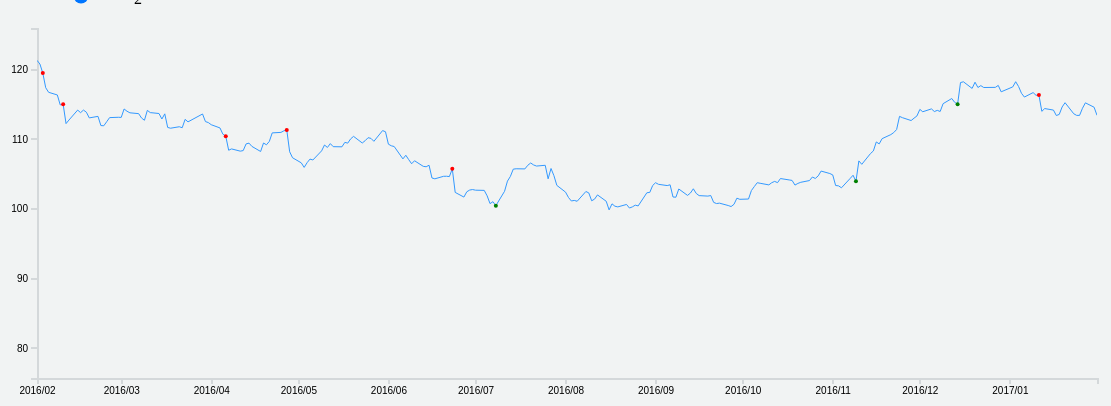
D3 v4 page, settled after 480 driven frames (8 s of simulated time); the page loaded 1 data file(s).



var margin = {top: 20, right: 200, bottom: 30, left: 40},
    width = 1300 - margin.left - margin.right,
    height = 400 - margin.top - margin.bottom;

var parseTime = d3.timeParse("%Y%m%d")
    bisectDate = d3.bisector(function(d) { return d.Date; }).left;

var x = d3.scaleTime().range([0, width]);
var y = d3.scaleLinear().range([height, 0]);

var xAxis, yAxis, gX, gY, focus;

var gtransform = {x:0, y:0, k:1};

var zoom = d3.zoom()
	.scaleExtent([0.6,1.5])
	.extent([[0,0],[width, height]])
	.on("zoom", doZoom);

var svg = d3.select("svg").call(zoom);
    
svg.append("svg:clipPath")
	.attr("id", "clip")
	.append("svg:rect")
	.attr("x", 0)
	.attr("y", 0)
	.attr("width", width)
	.attr("height", height);

var cdata = [];

var line = d3.line()
	.x(function(d) { return x(d.Date); })
	.y(function(d) { return y(d.Rate); });

var g = svg.append("g")
  .attr("transform", "translate(" + margin.left + "," + margin.top + ")");


d3.json("merge_long.json", function(error, data) {
	if (error) throw error;

  data.reverse();

	for(var i=0; i<data.length; i++){
		data[i].Date = parseTime(data[i].Date);
		data[i].Rate = +data[i].Rate;

		if(i < data.length-1)
			data[i].Diff = data[i+1].Rate - data[i].Rate;
	}

	cdata = data;	

	x.domain([new Date(2016,1,1), new Date(2016,12,31)]);
	y.domain([d3.min(data, function(d) { return d.Rate; }) / 1.001, d3.max(data, function(d) { return d.Rate; }) * 1.005]);

	xAxis = d3.axisBottom(x).tickFormat(d3.timeFormat("%Y/%m"));
	yAxis = d3.axisLeft(y).ticks(6).tickFormat(function(d) { return parseInt(d); });

	gX = g.append("g")
		.attr("class", "axis axis--x")
		.attr("transform", "translate(0," + height + ")")
		.call(xAxis);

	gY = g.append("g")
		.attr("class", "axis axis--y")
		.call(yAxis);

	gY.append("text")
		.attr("class", "axis-title")
		.attr("transform", "rotate(-90)")
		.attr("y", 6)
		.attr("dy", ".71em")
		.style("text-anchor", "end")
		.attr("fill", "#5D6971");

	g.append("path")
		.datum(data)
		.attr("class", "line")
		.attr("d", line)
		.attr("clip-path", "url(#clip)");

	plotDots(2);

	focus = g.append("g")
		.attr("class", "focus")
		.style("display", "none");

	constructFocus(focus);

	svg.append("rect")
		.attr("transform", "translate(" + margin.left + "," + margin.top + ")")
		.attr("class", "overlay")
		.attr("width", width)
		.attr("height", height)

		.on("mouseover", function() { focus.style("display", null); })
		.on("mouseout", function() { focus.style("display", "none"); })
		.on("mousemove", mouseMove);
});

function constructFocus(focus){
	focus.append("line")
		.attr("class", "x-hover-line hover-line")
		.attr("y1", 0)
		.attr("y2", height);

	focus.append("line")
		.attr("class", "y-hover-line hover-line")
		.attr("x1", width)
		.attr("x2", width);

	focus.append("circle")
		.attr("r", 2.0);

	focus.append("text")
		.attr("class", "tooltip-date")
		.style("font-weight", "bold")
		.attr("x", -50)
		.attr("dy", "0px");

	focus.append("text")
		.attr("class", "tooltip-rate")
		.style("font-weight", "bold")
		.attr("x", 15)
		.attr("dy", "0px");

	focus.append("text")
		.attr("class", "tooltip-0")
		.attr("x", 15)
		.attr("dy", "20px");

	focus.append("text")
		.attr("class", "tooltip-1")
		.attr("x", 15)
		.attr("dy", "40px");

	focus.append("text")
		.attr("class", "tooltip-2")
		.attr("x", 15)
		.attr("dy", "60px");

	focus.append("text")
		.attr("class", "tooltip-3")
		.attr("x", 15)
		.attr("dy", "80px");

	focus.append("text")
		.attr("class", "tooltip-4")
		.attr("x", 15)
		.attr("dy", "100px");

	focus.append("text")
		.attr("class", "tooltip-5")
		.attr("x", 15)
		.attr("dy", "120px");

	focus.append("text")
		.attr("class", "tooltip-6")
		.attr("x", 15)
		.attr("dy", "140px");
};

function changeThreshold(val){
	document.getElementById('rangeValLabel').innerHTML = val;
	plotDots(val);
};

function plotDots(val){
	d3.selectAll("circle").remove();

	g.selectAll("circle-red").data(cdata)
		.enter()
		.append("circle")
		.attr("class", "circle-red")
		.filter(function(d){ return d.Diff < -val})
		.style("fill", "red")
		.attr("cx", function(d){ return x(d.Date); })
		.attr("cy", function(d){ return y(d.Rate); })
		.attr("r", 2)
		.attr("clip-path", "url(#clip)");

	g.selectAll("circle-green").data(cdata)
		.enter()
		.append("circle")
		.attr("class", "circle-green")
		.filter(function(d){ return d.Diff > val})
		.style("fill", "green")
		.attr("cx", function(d){ return x(d.Date); })
		.attr("cy", function(d){ return y(d.Rate); })
		.attr("r", 2)
		.attr("clip-path", "url(#clip)");

	svg.selectAll(".circle-green, .circle-red")
		.attr("transform", "translate(" + gtransform.x + ",0)scale(" + gtransform.k + ")");
};

function mouseMove() {
	var mouse_x = d3.mouse(this)[0];
	var x_rel = (mouse_x - gtransform.x) / gtransform.k;

	var x0 = x.invert(x_rel),
			i = bisectDate(cdata, x0, 1),
			d0 = cdata[i - 1],
			d1 = cdata[i],
			d = x0 - d0.Date > d1.Date - x0 ? d1 : d0;

	var dx = x(d.Date) * gtransform.k + gtransform.x;
	var dy = y(d.Rate) * gtransform.k;

	focus.selectAll(".tooltip-date").text(function() { return moment(d.Date).format("M/D"); });	
	focus.selectAll(".tooltip-rate").text(function() { return d.Rate });

	for(var i=0; i<d.Facts.length; i++)
	{
		focus.selectAll(".tooltip-" + i).text(function() { return d.Facts[i].Title; });
	}

	focus.attr("transform", "translate(" + dx + "," + dy + ")");
	focus.attr("visibility", "visible");
};

function doZoom(){
	focus.attr("visibility", "hidden");

	var transform = d3.event.transform;
	transform.y = 0;

	gtransform = {x: transform.x, y: transform.y, k: transform.k};

	svg.selectAll(".line, .circle-red, .circle-green")
		.attr("transform", transform);

	svg.select("#clip > rect")
		.attr("x", -transform.x / transform.k)
		.attr("width", width / transform.k);		

	gX.call(xAxis.scale(d3.event.transform.rescaleX(x)));
	gY.call(yAxis.scale(d3.event.transform.rescaleY(y)));
};



### data: merge_long.json
[
 {
  "Date": "20170131",
  "Symbol": "JPY",
  "Rate": 113.4,
  "Facts": [
   {
    "Date": "20170131",
    "Currency": "JPY",
    "Time": "2:30am",
    "Title": "BOJ Press Conference",
    "Level": "high"
   },
   {
    "Date": "20170131",
    "Currency": "JPY",
    "Time": "1:00am",
    "Title": "Housing Starts y/y",
    "Level": "low"
   },
   {
    "Date": "20170131",
    "Currency": "JPY",
    "Time": "8:30pm",
    "Title": "Final Manufacturing PMI",
    "Level": "low"
   },
   {
    "Date": "20170131",
    "Currency": "USD",
    "Time": "11:00am",
    "Title": "CB Consumer Confidence",
    "Level": "high"
   },
   {
    "Date": "20170131",
    "Currency": "USD",
    "Time": "10:00am",
    "Title": "S&P/CS Composite-20 HPI y/y",
    "Level": "low"
   },
   {
    "Date": "20170131",
    "Currency": "USD",
    "Time": "",
    "Title": "Employment Cost Index q/q",
    "Level": "medium"
   },
   {
    "Date": "20170131",
    "Currency": "USD",
    "Time": "10:45am",
    "Title": "Chicago PMI",
    "Level": "medium"
   }
  ]
 },
 {
  "Date": "20170130",
  "Symbol": "JPY",
  "Rate": 114.5,
  "Facts": [
   {
    "Date": "20170130",
    "Currency": "JPY",
    "Time": "",
    "Title": "BOJ Policy Rate",
    "Level": "high"
   },
   {
    "Date": "20170130",
    "Currency": "JPY",
    "Time": "10:56pm",
    "Title": "BOJ Outlook Report",
    "Level": "high"
   },
   {
    "Date": "20170130",
    "Currency": "JPY",
    "Time": "7:50pm",
    "Title": "Prelim Industrial Production m/m",
    "Level": "low"
   },
   {
    "Date": "20170130",
    "Currency": "JPY",
    "Time": "",
    "Title": "Unemployment Rate",
    "Level": "low"
   },
   {
    "Date": "20170130",
    "Currency": "JPY",
    "Time": "7:30pm",
    "Title": "Household Spending y/y",
    "Level": "medium"
   },
   {
    "Date": "20170130",
    "Currency": "USD",
    "Time": "11:00am",
    "Title": "Pending Home Sales m/m",
    "Level": "medium"
   },
   {
    "Date": "20170130",
    "Currency": "USD",
    "Time": "",
    "Title": "Personal Income m/m",
    "Level": "low"
   },
   {
    "Date": "20170130",
    "Currency": "USD",
    "Time": "",
    "Title": "Personal Spending m/m",
    "Level": "medium"
   },
   "... 2 more items"
  ]
 },
 {
  "Date": "20170127",
  "Symbol": "JPY",
  "Rate": 115.2,
  "Facts": [
   {
    "Date": "20170127",
    "Currency": "USD",
    "Time": "",
    "Title": "Revised UoM Inflation Expectations",
    "Level": "low"
   },
   {
    "Date": "20170127",
    "Currency": "USD",
    "Time": "11:00am",
    "Title": "Revised UoM Consumer Sentiment",
    "Level": "medium"
   },
   {
    "Date": "20170127",
    "Currency": "USD",
    "Time": "",
    "Title": "Durable Goods Orders m/m",
    "Level": "medium"
   },
   {
    "Date": "20170127",
    "Currency": "USD",
    "Time": "",
    "Title": "Core Durable Goods Orders m/m",
    "Level": "high"
   },
   {
    "Date": "20170127",
    "Currency": "USD",
    "Time": "9:30am",
    "Title": "Advance GDP q/q",
    "Level": "high"
   },
   {
    "Date": "20170127",
    "Currency": "JPY",
    "Time": "1:00am",
    "Title": "BOJ Core CPI y/y",
    "Level": "low"
   },
   {
    "Date": "20170127",
    "Currency": "USD",
    "Time": "",
    "Title": "Advance GDP Price Index q/q",
    "Level": "medium"
   }
  ]
 },
 {
  "Date": "20170126",
  "Symbol": "JPY",
  "Rate": 114.4,
  "Facts": [
   {
    "Date": "20170126",
    "Currency": "JPY",
    "Time": "",
    "Title": "National Core CPI y/y",
    "Level": "low"
   },
   {
    "Date": "20170126",
    "Currency": "JPY",
    "Time": "7:30pm",
    "Title": "Tokyo Core CPI y/y",
    "Level": "medium"
   },
   {
    "Date": "20170126",
    "Currency": "USD",
    "Time": "11:30am",
    "Title": "Natural Gas Storage",
    "Level": "low"
   },
   {
    "Date": "20170126",
    "Currency": "USD",
    "Time": "",
    "Title": "CB Leading Index m/m",
    "Level": "low"
   },
   {
    "Date": "20170126",
    "Currency": "USD",
    "Time": "11:00am",
    "Title": "New Home Sales",
    "Level": "medium"
   },
   {
    "Date": "20170126",
    "Currency": "USD",
    "Time": "10:45am",
    "Title": "Flash Services PMI",
    "Level": "low"
   },
   {
    "Date": "20170126",
    "Currency": "USD",
    "Time": "",
    "Title": "Prelim Wholesale Inventories m/m",
    "Level": "low"
   },
   {
    "Date": "20170126",
    "Currency": "USD",
    "Time": "",
    "Title": "Goods Trade Balance",
    "Level": "low"
   },
   "... 1 more items"
  ]
 },
 {
  "Date": "20170125",
  "Symbol": "JPY",
  "Rate": 113.4,
  "Facts": [
   {
    "Date": "20170125",
    "Currency": "USD",
    "Time": "10:00am",
    "Title": "HPI m/m",
    "Level": "low"
   },
   {
    "Date": "20170125",
    "Currency": "USD",
    "Time": "11:30am",
    "Title": "Crude Oil Inventories",
    "Level": "high"
   },
   {
    "Date": "20170125",
    "Currency": "JPY",
    "Time": "7:50pm",
    "Title": "SPPI y/y",
    "Level": "low"
   }
  ]
 },
 {
  "Date": "20170124",
  "Symbol": "JPY",
  "Rate": 113.4,
  "Facts": [
   {
    "Date": "20170124",
    "Currency": "JPY",
    "Time": "7:50pm",
    "Title": "Trade Balance",
    "Level": "low"
   },
   {
    "Date": "20170124",
    "Currency": "USD",
    "Time": "",
    "Title": "Richmond Manufacturing Index",
    "Level": "low"
   },
   {
    "Date": "20170124",
    "Currency": "USD",
    "Time": "11:00am",
    "Title": "Existing Home Sales",
    "Level": "medium"
   },
   {
    "Date": "20170124",
    "Currency": "USD",
    "Time": "10:45am",
    "Title": "Flash Manufacturing PMI",
    "Level": "low"
   }
  ]
 },
 {
  "Date": "20170123",
  "Symbol": "JPY",
  "Rate": 113.6,
  "Facts": [
   {
    "Date": "20170123",
    "Currency": "JPY",
    "Time": "8:30pm",
    "Title": "Flash Manufacturing PMI",
    "Level": "low"
   },
   {
    "Date": "20170123",
    "Currency": "JPY",
    "Time": "12:30am",
    "Title": "All Industries Activity m/m",
    "Level": "low"
   }
  ]
 },
 {
  "Date": "20170120",
  "Symbol": "JPY",
  "Rate": 115.2,
  "Facts": [
   {
    "Date": "20170120",
    "Currency": "USD",
    "Time": "10:00am",
    "Title": "FOMC Member Harker Speaks",
    "Level": "medium"
… [head cut at 6 KiB]